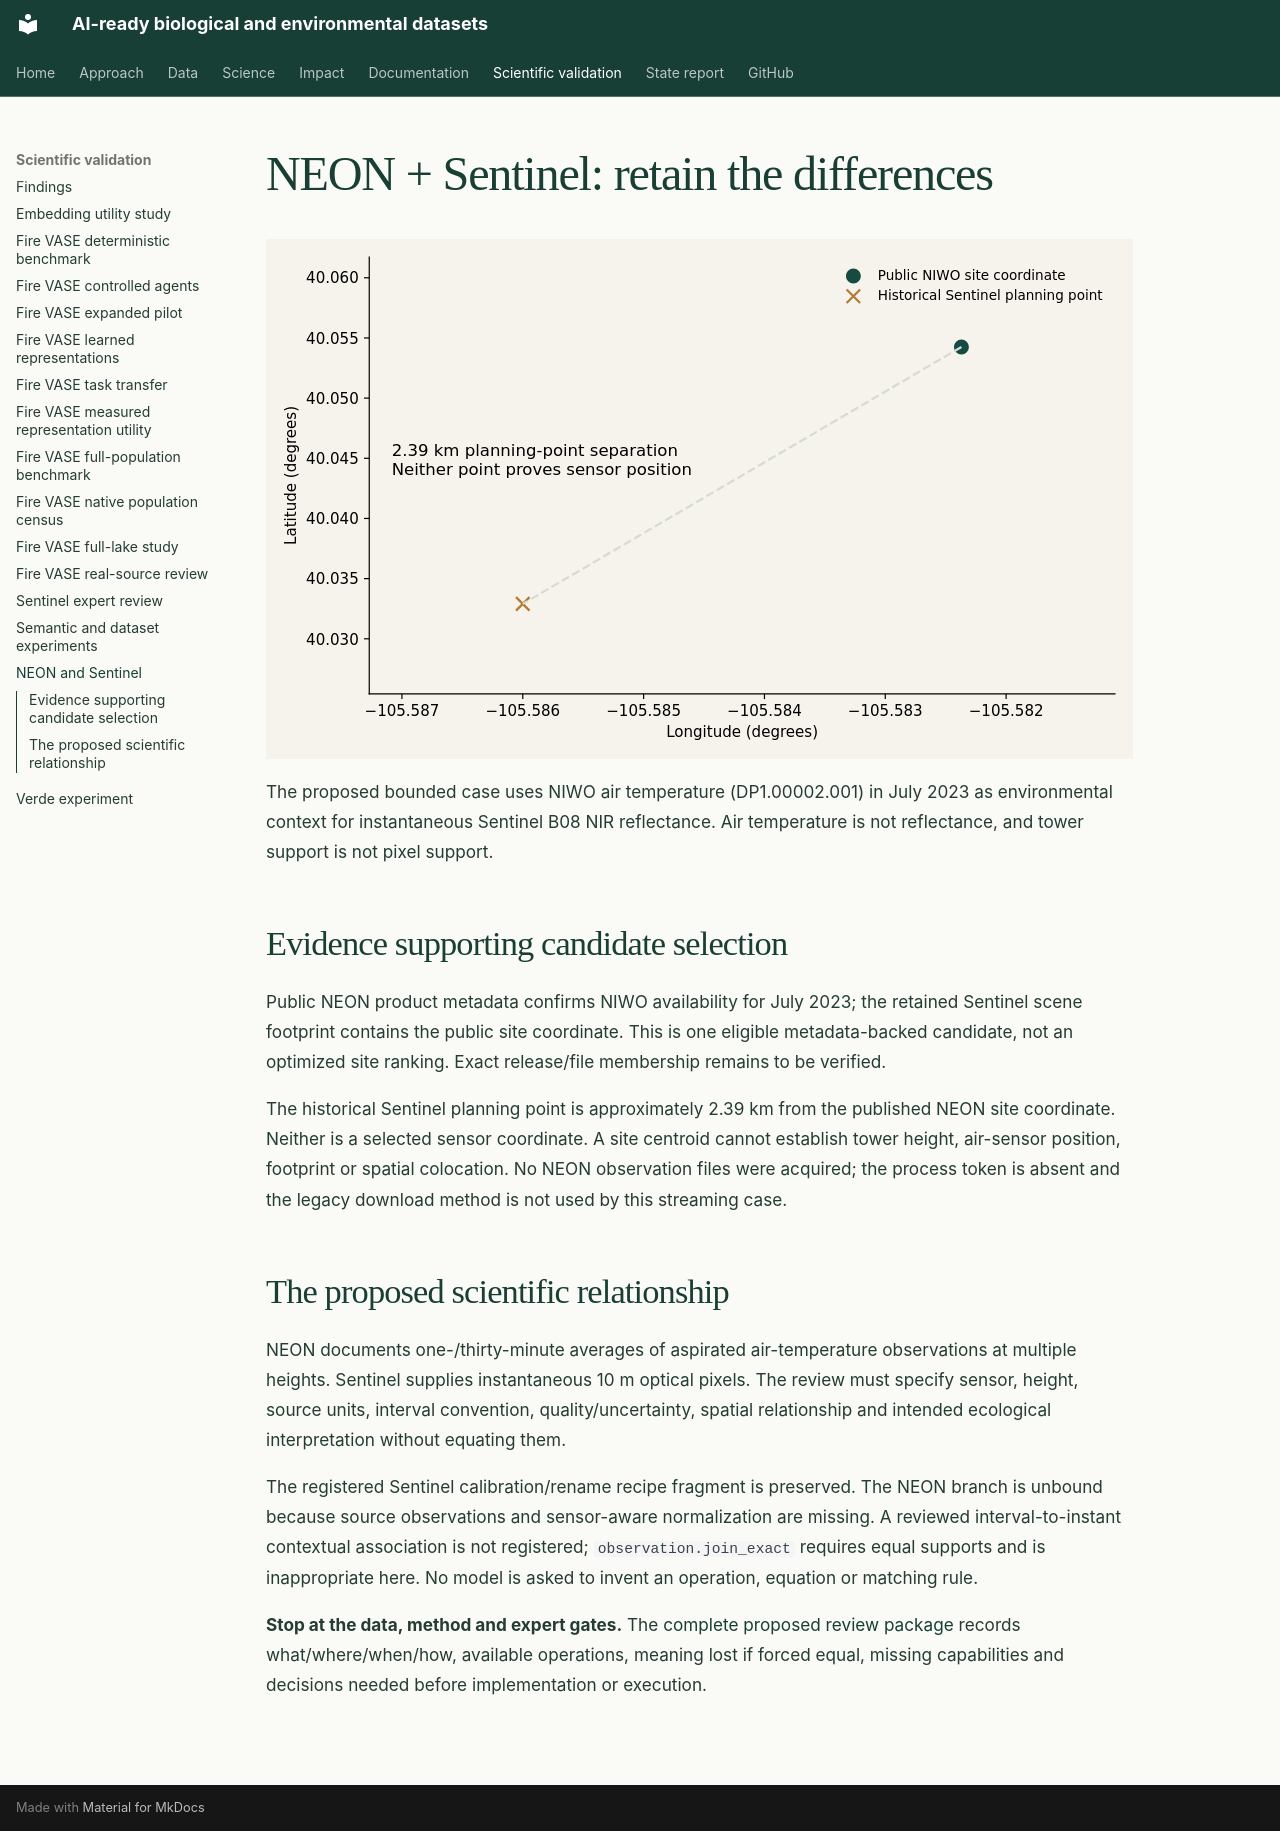

repository: CU-ESIIL/AI_ready_datasets · page: validation/neon-sentinel/index.html · generator: mkdocs

# NEON + Sentinel: retain the differences

![Published site and historical planning coordinates; neither identifies the selected sensor](../assets/figures/validation-13_neon_sentinel_support.svg){ .validation-figure }

The proposed bounded case uses NIWO air temperature (DP1.00002.001) in July 2023 as
environmental context for instantaneous Sentinel B08 NIR reflectance. Air temperature
is not reflectance, and tower support is not pixel support.

## Evidence supporting candidate selection

Public NEON product metadata confirms NIWO availability for July 2023; the retained
Sentinel scene footprint contains the public site coordinate. This is one eligible
metadata-backed candidate, not an optimized site ranking. Exact release/file
membership remains to be verified.

The historical Sentinel planning point is approximately
2.39 km
from the published NEON site coordinate. Neither is a selected sensor coordinate.
A site centroid cannot establish tower height, air-sensor position, footprint or
spatial colocation. No NEON observation files were acquired; the process token is
absent and the legacy download method is not used by this streaming case.

## The proposed scientific relationship

NEON documents one-/thirty-minute averages of aspirated air-temperature observations
at multiple heights. Sentinel supplies instantaneous 10 m optical pixels. The review
must specify sensor, height, source units, interval convention, quality/uncertainty,
spatial relationship and intended ecological interpretation without equating them.

The registered Sentinel calibration/rename recipe fragment is preserved. The NEON
branch is unbound because source observations and sensor-aware normalization are
missing. A reviewed interval-to-instant contextual association is not registered;
`observation.join_exact` requires equal supports and is inappropriate here.
No model is asked to invent an operation, equation or matching rule.

**Stop at the data, method and expert gates.** The
[complete proposed review package](https://github.com/CU-ESIIL/AI_ready_datasets/blob/main/outputs/scientific_validation/neon_sentinel_case.json)
records what/where/when/how, available operations, meaning lost if forced equal,
missing capabilities and decisions needed before implementation or execution.
